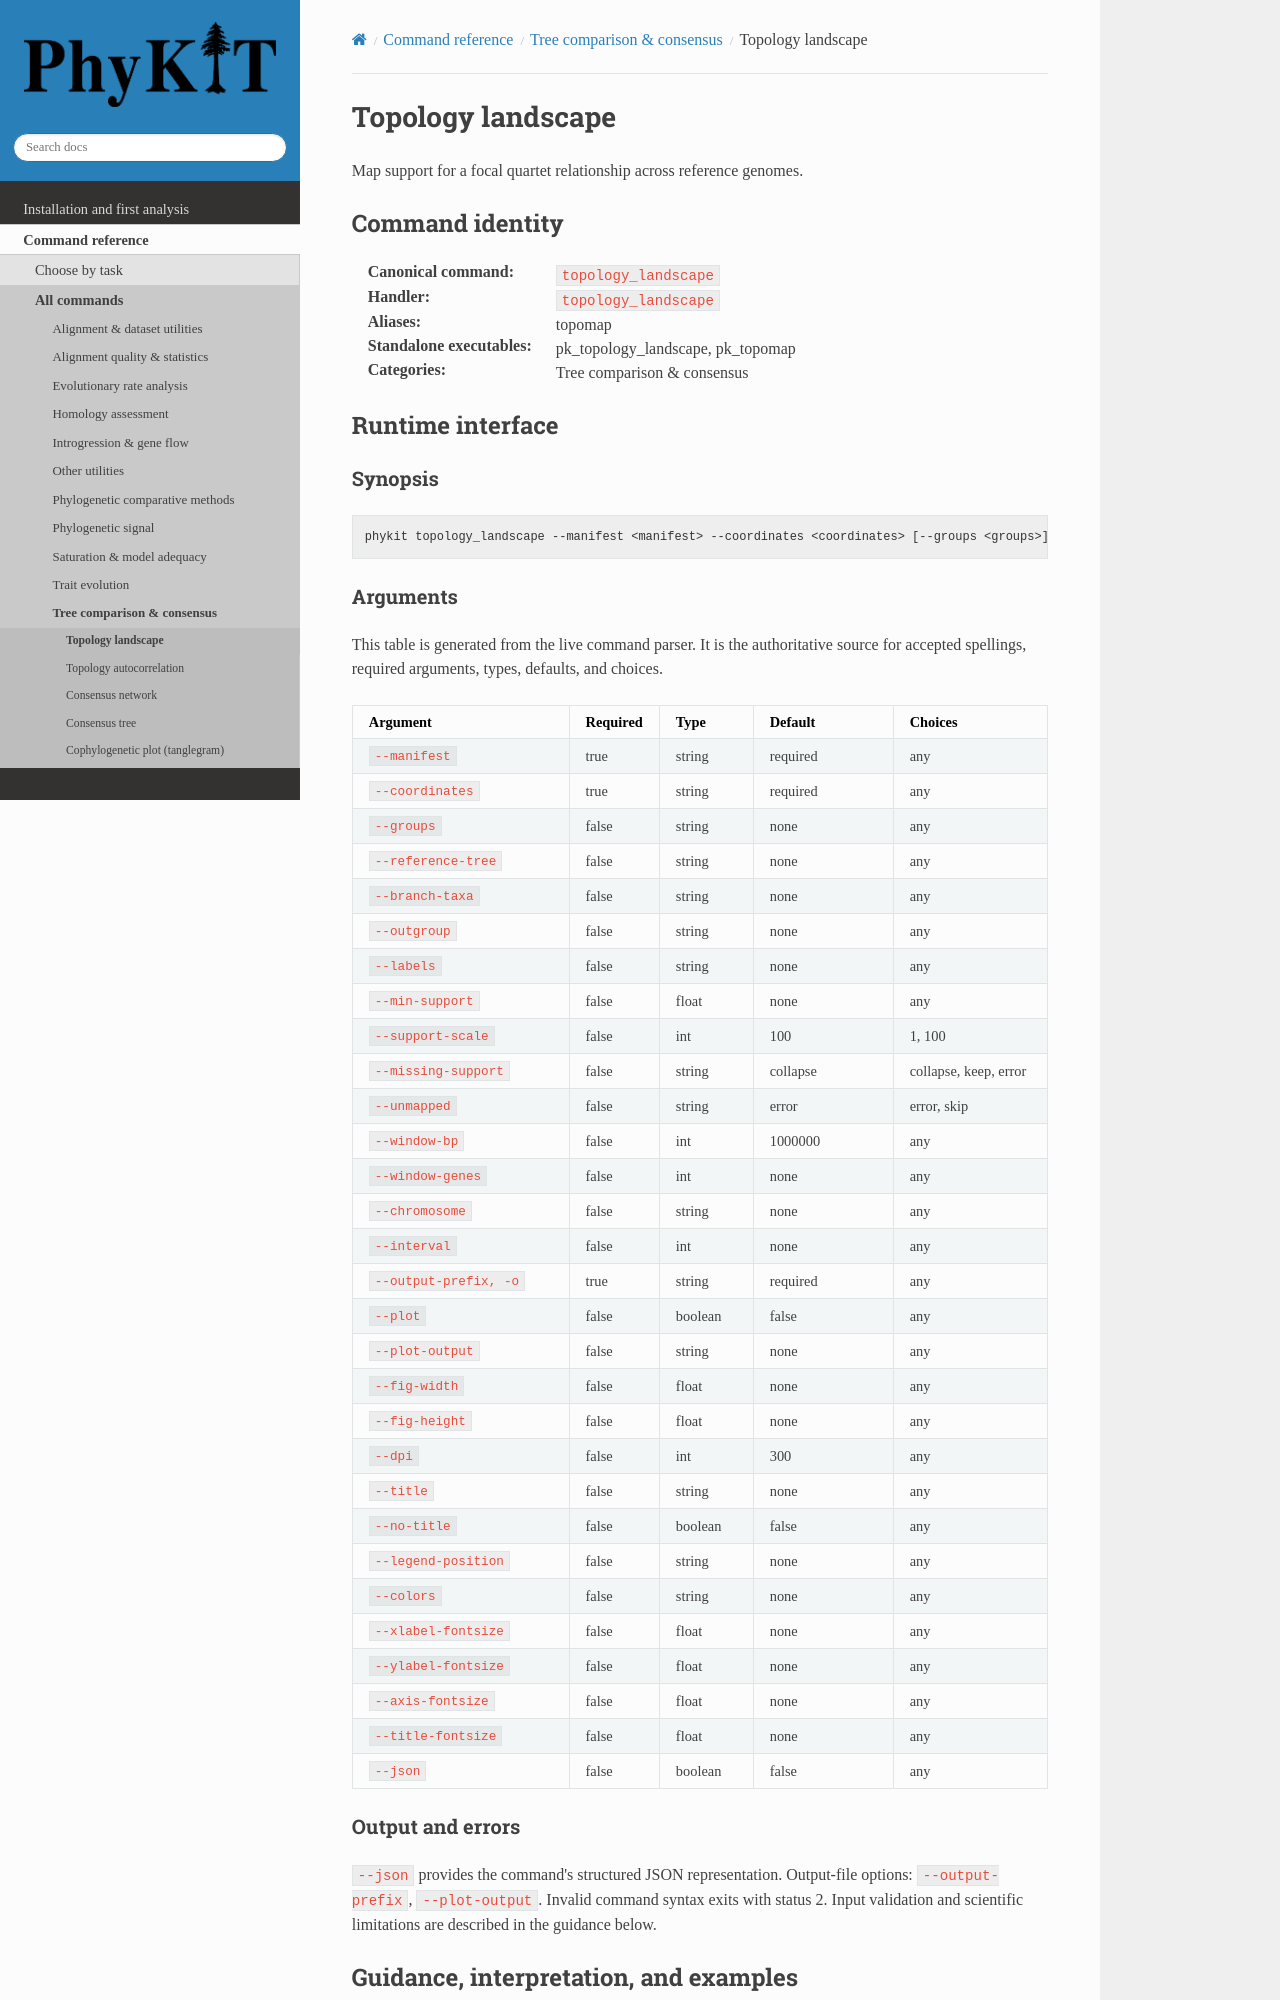

repository: JLSteenwyk/PhyKIT · page: reference/commands/topology_landscape.html · generator: sphinx

.. _cmd-topology_landscape:
.. _command-topology_landscape:

Topology landscape
==================

Map support for a focal quartet relationship across reference genomes.

Command identity
----------------

:Canonical command: ``topology_landscape``
:Handler: ``topology_landscape``
:Aliases: topomap
:Standalone executables: pk_topology_landscape, pk_topomap
:Categories: Tree comparison & consensus

Runtime interface
-----------------

.. include:: /_generated/commands/topology_landscape.inc

Guidance, interpretation, and examples
--------------------------------------

Use this command to locate individual genes supporting competing relationships,
such as ctenophore-sister versus sponge-sister. It counts strict gene-tree
concordance, not confidence in a species tree. No likelihood tests, p-values,
introgression calls, or recombination breakpoints are calculated. Neighboring
genes are not necessarily independent evolutionary observations.

Inputs
^^^^^^

``--manifest`` is a tab-separated table with ``gene_id`` and ``tree`` headers.
Each identifier and tree path must occur once; each file contains exactly one
Newick tree with unique named tips. Relative paths resolve beside the manifest,
not relative to the working directory. Branch lengths are not used.

Repeat ``--coordinates REFERENCE FORMAT PATH`` for coordinate files. FORMAT is
``bed`` (at least four tab-separated columns: chromosome, start, end, gene ID)
or ``tsv`` (headers: ``gene_id``, ``chromosome``, ``start``, ``end``).
Both formats use zero-based, half-open intervals: ``0 <= start < end``.
BED track/browser lines, comments, and blank lines are ignored. Additional BED
columns or TSV columns do not change classification or weighting.

The reference identifier is mandatory. Files sharing an identifier are combined;
different identifiers remain separate even if chromosome names match.
Repeated gene records on the same chromosome merge to the span from their
minimum start to maximum end, with diagnostics. This supports repeated intervals
but does not infer transcript-to-gene identifiers. Map transcripts to gene IDs
before use. A gene on multiple chromosomes of one reference is an error.
GFF3 is not directly supported in this release; export gene-level BED or TSV
using an annotation-aware parser and the intended gene-ID attribute.

Manifest genes absent from all coordinate files cause an error by default.
``--unmapped skip`` omits them from maps and lists them in diagnostics.
Coordinate-only identifiers are reported and excluded. Diagnostics also list
manifest genes missing from each reference, and merged-record counts.
